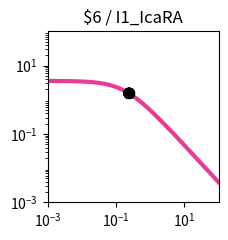

Generate this figure with matplotlib: (Note: this script raises an exception after producing the figure.)
import matplotlib.pyplot as plt
import matplotlib.ticker as ticker
import numpy as np

fig, ax = plt.subplots(figsize=(2.5,2.5))

plt.xlim(1.000000e-03, 1.000000e+02)
plt.ylim(1.000000e-03, 1.000000e+02)

x = np.array([1.000000e-03,1.122018e-03,1.258925e-03,1.412538e-03,1.584893e-03,1.778279e-03,1.995262e-03,2.238721e-03,2.511886e-03,2.818383e-03,3.162278e-03,3.548134e-03,3.981072e-03,4.466836e-03,5.011872e-03,5.623413e-03,6.309573e-03,7.079458e-03,7.943282e-03,8.912509e-03,1.000000e-02,1.122018e-02,1.258925e-02,1.412538e-02,1.584893e-02,1.778279e-02,1.995262e-02,2.238721e-02,2.511886e-02,2.818383e-02,3.162278e-02,3.548134e-02,3.981072e-02,4.466836e-02,5.011872e-02,5.623413e-02,6.309573e-02,7.079458e-02,7.943282e-02,8.912509e-02,1.000000e-01,1.122018e-01,1.258925e-01,1.412538e-01,1.584893e-01,1.778279e-01,1.995262e-01,2.238721e-01,2.511886e-01,2.818383e-01,3.162278e-01,3.548134e-01,3.981072e-01,4.466836e-01,5.011872e-01,5.623413e-01,6.309573e-01,7.079458e-01,7.943282e-01,8.912509e-01,1.000000e+00,1.122018e+00,1.258925e+00,1.412538e+00,1.584893e+00,1.778279e+00,1.995262e+00,2.238721e+00,2.511886e+00,2.818383e+00,3.162278e+00,3.548134e+00,3.981072e+00,4.466836e+00,5.011872e+00,5.623413e+00,6.309573e+00,7.079458e+00,7.943282e+00,8.912509e+00,1.000000e+01,1.122018e+01,1.258925e+01,1.412538e+01,1.584893e+01,1.778279e+01,1.995262e+01,2.238721e+01,2.511886e+01,2.818383e+01,3.162278e+01,3.548134e+01,3.981072e+01,4.466836e+01,5.011872e+01,5.623413e+01,6.309573e+01,7.079458e+01,7.943282e+01,8.912509e+01,1.000000e+02,])
y = np.array([3.545774e+00,3.544153e+00,3.542319e+00,3.540243e+00,3.537894e+00,3.535236e+00,3.532229e+00,3.528828e+00,3.524983e+00,3.520636e+00,3.515724e+00,3.510175e+00,3.503908e+00,3.496835e+00,3.488855e+00,3.479857e+00,3.469718e+00,3.458301e+00,3.445455e+00,3.431015e+00,3.414800e+00,3.396611e+00,3.376235e+00,3.353441e+00,3.327983e+00,3.299602e+00,3.268023e+00,3.232965e+00,3.194141e+00,3.151263e+00,3.104051e+00,3.052237e+00,2.995582e+00,2.933877e+00,2.866964e+00,2.794744e+00,2.717189e+00,2.634359e+00,2.546406e+00,2.453590e+00,2.356276e+00,2.254942e+00,2.150168e+00,2.042631e+00,1.933088e+00,1.822354e+00,1.711283e+00,1.600739e+00,1.491567e+00,1.384574e+00,1.280501e+00,1.180003e+00,1.083639e+00,9.918625e-01,9.050159e-01,8.233337e-01,7.469481e-01,6.758977e-01,6.101387e-01,5.495576e-01,4.939837e-01,4.432017e-01,3.969639e-01,3.550001e-01,3.170275e-01,2.827580e-01,2.519050e-01,2.241881e-01,1.993370e-01,1.770943e-01,1.572173e-01,1.394793e-01,1.236698e-01,1.095948e-01,9.707638e-02,8.595225e-02,7.607483e-02,6.731049e-02,5.953860e-02,5.265054e-02,4.654877e-02,4.114584e-02,3.636353e-02,3.213199e-02,2.838889e-02,2.507873e-02,2.215211e-02,1.956513e-02,1.727879e-02,1.525847e-02,1.347348e-02,1.189660e-02,1.050373e-02,9.273508e-03,8.187042e-03,7.227604e-03,6.380401e-03,5.632348e-03,4.971875e-03,4.388756e-03,3.873953e-03,])
c = "#e83c96"

hi_x = np.array([2.400000e-01,2.400000e-01,2.400000e-01,2.400000e-01,])
hi_y = np.array([1.534558e+00,1.534558e+00,1.534558e+00,1.534558e+00,])
lo_x = np.array([2.400000e-01,2.400000e-01,2.400000e-01,2.400000e-01,2.400000e-01,2.400000e-01,2.400000e-01,2.400000e-01,2.400000e-01,2.400000e-01,2.400000e-01,2.400000e-01,])
lo_y = np.array([1.534558e+00,1.534558e+00,1.534558e+00,1.534558e+00,1.534558e+00,1.534558e+00,1.534558e+00,1.534558e+00,1.534558e+00,1.534558e+00,1.534558e+00,1.534558e+00,])

plt.loglog(x,y,lw=3,color=c)
plt.scatter(hi_x,hi_y,marker='o',s=50,color='black',zorder=10)
plt.scatter(lo_x,lo_y,marker='o',s=50,edgecolors='black',color='none',zorder=10)

plt.title("$6 / I1_IcaRA")

ax.xaxis.set_major_locator(ticker.LogLocator(numticks=3))
ax.yaxis.set_major_locator(ticker.LogLocator(numticks=3))

ax.set_aspect('equal')
plt.tight_layout()

plt.savefig("/home/user/output/response_plot_$6_I1_IcaRA.png", bbox_inches='tight')
